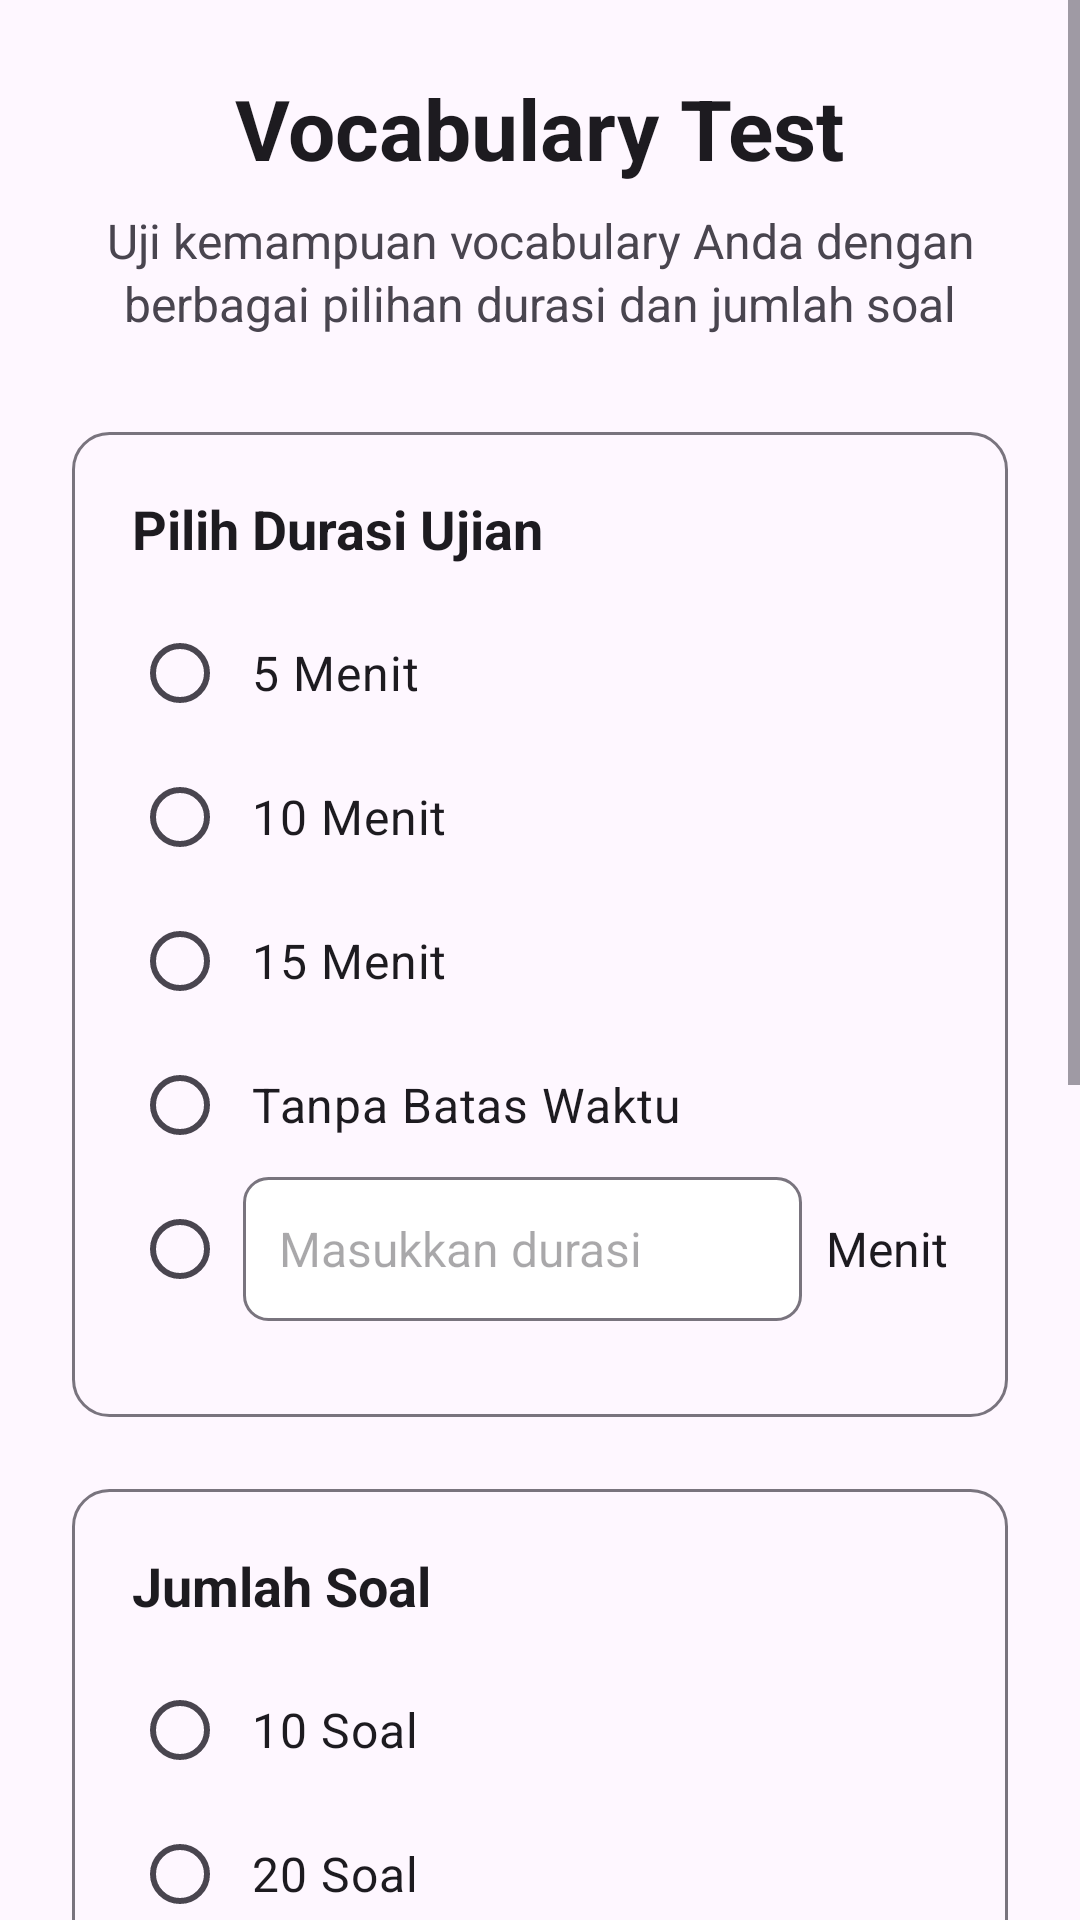

Produce the Android XML layout that renders to this screen, including the resource entries it uses.
<!-- AndroidManifest.xml: application theme Theme.AplicationVocab -->
<!-- res/layout/fragment_test.xml -->
<?xml version="1.0" encoding="utf-8"?>
<ScrollView xmlns:android="http://schemas.android.com/apk/res/android"
    xmlns:app="http://schemas.android.com/apk/res-auto"
    android:layout_width="match_parent"
    android:layout_height="match_parent"
    android:fillViewport="true">

    <LinearLayout
        android:layout_width="match_parent"
        android:layout_height="wrap_content"
        android:orientation="vertical"
        android:padding="24dp">

        
        <LinearLayout
            android:layout_width="match_parent"
            android:layout_height="wrap_content"
            android:orientation="vertical"
            android:gravity="center"
            android:layout_marginBottom="32dp">

            <TextView
                android:layout_width="wrap_content"
                android:layout_height="wrap_content"
                android:layout_marginBottom="8dp"
                android:textSize="28sp"
                android:textStyle="bold"
                android:textColor="?attr/colorOnSurface"
                android:text="Vocabulary Test" />

            <TextView
                android:layout_width="match_parent"
                android:layout_height="wrap_content"
                android:textSize="16sp"
                android:textColor="?attr/colorOnSurfaceVariant"
                android:gravity="center"
                android:lineSpacingExtra="2dp"
                android:text="Uji kemampuan vocabulary Anda dengan berbagai pilihan durasi dan jumlah soal" />

        </LinearLayout>

        
        <LinearLayout
            android:layout_width="match_parent"
            android:layout_height="wrap_content"
            android:orientation="vertical"
            android:background="@drawable/rounded_card_background"
            android:padding="20dp"
            android:layout_marginBottom="24dp">

            <TextView
                android:layout_width="wrap_content"
                android:layout_height="wrap_content"
                android:layout_marginBottom="12dp"
                android:textSize="18sp"
                android:textStyle="bold"
                android:textColor="?attr/colorOnSurface"
                android:text="Pilih Durasi Ujian" />

            <RadioGroup
                android:id="@+id/rgDuration"
                android:layout_width="match_parent"
                android:layout_height="wrap_content"
                android:layout_marginBottom="12dp">

                <RadioButton
                    android:id="@+id/rbDuration5"
                    android:layout_width="match_parent"
                    android:layout_height="wrap_content"
                    android:text="5 Menit"
                    android:textSize="16sp"
                    android:padding="8dp"
                    android:buttonTint="?attr/colorPrimary" />

                <RadioButton
                    android:id="@+id/rbDuration10"
                    android:layout_width="match_parent"
                    android:layout_height="wrap_content"
                    android:text="10 Menit"
                    android:textSize="16sp"
                    android:padding="8dp"
                    android:buttonTint="?attr/colorPrimary" />

                <RadioButton
                    android:id="@+id/rbDuration15"
                    android:layout_width="match_parent"
                    android:layout_height="wrap_content"
                    android:text="15 Menit"
                    android:textSize="16sp"
                    android:padding="8dp"
                    android:buttonTint="?attr/colorPrimary" />

                <RadioButton
                    android:id="@+id/rbDurationUnlimited"
                    android:layout_width="match_parent"
                    android:layout_height="wrap_content"
                    android:text="Tanpa Batas Waktu"
                    android:textSize="16sp"
                    android:padding="8dp"
                    android:buttonTint="?attr/colorPrimary" />

                <LinearLayout
                    android:layout_width="match_parent"
                    android:layout_height="wrap_content"
                    android:orientation="horizontal"
                    android:gravity="center_vertical">

                    <RadioButton
                        android:id="@+id/rbDurationCustom"
                        android:layout_width="37dp"
                        android:layout_height="wrap_content"
                        android:buttonTint="?attr/colorPrimary" />

                    <EditText
                        android:id="@+id/etCustomDurationText"
                        android:layout_width="0dp"
                        android:layout_height="48dp"
                        android:layout_weight="1"
                        android:inputType="number"
                        android:hint="Masukkan durasi"
                        android:textSize="16sp"
                        android:padding="12dp"
                        android:background="@drawable/rounded_edittext_background"
                        android:layout_marginEnd="8dp" />

                    <TextView
                        android:layout_width="wrap_content"
                        android:layout_height="wrap_content"
                        android:text="Menit"
                        android:textSize="16sp"
                        android:textColor="?attr/colorOnSurface" />

                </LinearLayout>

            </RadioGroup>

        </LinearLayout>

        
        <LinearLayout
            android:layout_width="match_parent"
            android:layout_height="wrap_content"
            android:orientation="vertical"
            android:background="@drawable/rounded_card_background"
            android:padding="20dp"
            android:layout_marginBottom="24dp">

            <TextView
                android:layout_width="wrap_content"
                android:layout_height="wrap_content"
                android:layout_marginBottom="12dp"
                android:textSize="18sp"
                android:textStyle="bold"
                android:textColor="?attr/colorOnSurface"
                android:text="Jumlah Soal" />

            <RadioGroup
                android:id="@+id/rgQuestionCount"
                android:layout_width="match_parent"
                android:layout_height="wrap_content"
                android:layout_marginBottom="12dp">

                <RadioButton
                    android:id="@+id/rbQuestion10"
                    android:layout_width="match_parent"
                    android:layout_height="wrap_content"
                    android:text="10 Soal"
                    android:textSize="16sp"
                    android:padding="8dp"
                    android:buttonTint="?attr/colorPrimary" />

                <RadioButton
                    android:id="@+id/rbQuestion20"
                    android:layout_width="match_parent"
                    android:layout_height="wrap_content"
                    android:text="20 Soal"
                    android:textSize="16sp"
                    android:padding="8dp"
                    android:buttonTint="?attr/colorPrimary" />

                <RadioButton
                    android:id="@+id/rbQuestion50"
                    android:layout_width="match_parent"
                    android:layout_height="wrap_content"
                    android:text="50 Soal"
                    android:textSize="16sp"
                    android:padding="8dp"
                    android:buttonTint="?attr/colorPrimary" />

                <RadioButton
                    android:id="@+id/rbQuestion100"
                    android:layout_width="match_parent"
                    android:layout_height="wrap_content"
                    android:text="100 Soal"
                    android:textSize="16sp"
                    android:padding="8dp"
                    android:buttonTint="?attr/colorPrimary" />

                <LinearLayout
                    android:layout_width="match_parent"
                    android:layout_height="wrap_content"
                    android:orientation="horizontal"
                    android:gravity="center_vertical">

                    <RadioButton
                        android:id="@+id/rbQuestionCustom"
                        android:layout_height="wrap_content"
                        android:padding="8dp"
                        android:layout_width="37dp"
                        android:buttonTint="?attr/colorPrimary" />

                    <EditText
                        android:id="@+id/etCustomQuestionsText"
                        android:layout_width="0dp"
                        android:layout_height="48dp"
                        android:layout_weight="1"
                        android:inputType="number"
                        android:hint="Masukkan jumlah soal"
                        android:textSize="16sp"
                        android:padding="12dp"
                        android:background="@drawable/rounded_edittext_background"
                        android:layout_marginEnd="8dp" />

                    <TextView
                        android:layout_width="wrap_content"
                        android:layout_height="wrap_content"
                        android:text="Soal"
                        android:textSize="16sp"
                        android:textColor="?attr/colorOnSurface" />

                </LinearLayout>

            </RadioGroup>

        </LinearLayout>

        
        <LinearLayout
            android:layout_width="match_parent"
            android:layout_height="wrap_content"
            android:orientation="vertical"
            android:background="@drawable/rounded_info_background"
            android:padding="16dp"
            android:layout_marginBottom="32dp">

            <TextView
                android:layout_width="wrap_content"
                android:layout_height="wrap_content"
                android:layout_marginBottom="8dp"
                android:textSize="16sp"
                android:textStyle="bold"
                android:textColor="?attr/colorOnSurface"
                android:text="📝 Petunjuk:" />

            <TextView
                android:layout_width="match_parent"
                android:layout_height="wrap_content"
                android:textSize="14sp"
                android:textColor="?attr/colorOnSurfaceVariant"
                android:lineSpacingExtra="2dp"
                android:text="• Pilih durasi ujian dan jumlah soal yang diinginkan\n• Untuk opsi custom, masukkan angka pada kolom yang tersedia\n• Pastikan koneksi internet stabil\n• Ujian akan dimulai setelah menekan tombol Mulai\n• Jawaban akan tersimpan otomatis" />

        </LinearLayout>

        
        <Button
            android:id="@+id/btnStart"
            android:layout_width="match_parent"
            android:layout_height="56dp"
            android:text="Mulai Ujian"
            android:textSize="18sp"
            android:textStyle="bold"
            android:background="@drawable/rounded_button_background"
            android:textColor="@android:color/white"
            android:elevation="4dp" />

    </LinearLayout>

</ScrollView>
<!-- resources referenced by this layout -->
<resources>
  <!-- drawable rounded_button_background (drawable) -->
  <?xml version="1.0" encoding="utf-8"?>
  <shape xmlns:android="http://schemas.android.com/apk/res/android"
      android:shape="rectangle">
  
      
      <solid android:color="@color/primary_color" />
  
      
      <corners android:radius="20dp" />
  
      
      <padding
          android:left="16dp"
          android:top="8dp"
          android:right="16dp"
          android:bottom="8dp" />
  
      
      <stroke
          android:width="2dp"
          android:color="@color/white" />
  
  </shape>
  <!-- drawable rounded_card_background (drawable) -->
  <shape xmlns:android="http://schemas.android.com/apk/res/android">
      <solid android:color="?attr/colorSurface"/>
      <corners android:radius="12dp"/>
      <stroke android:width="1dp" android:color="?attr/colorOutline"/>
  </shape>
  <!-- drawable rounded_edittext_background (drawable) -->
  <?xml version="1.0" encoding="utf-8"?>
  <shape xmlns:android="http://schemas.android.com/apk/res/android">
      <solid android:color="@android:color/white" />
      <stroke
          android:width="1dp"
          android:color="?attr/colorOutline" />
      <corners android:radius="8dp" />
      <padding
          android:left="12dp"
          android:right="12dp"
          android:top="8dp"
          android:bottom="8dp" />
  </shape>
  <style name="Theme.AplicationVocab" parent="Base.Theme.AplicationVocab" />
  <color name="primary_color">#2196F3</color>
  <color name="white">#FFFFFF</color>
  <style name="Base.Theme.AplicationVocab" parent="Theme.Material3.DayNight.NoActionBar">
          
          
      </style>
</resources>
